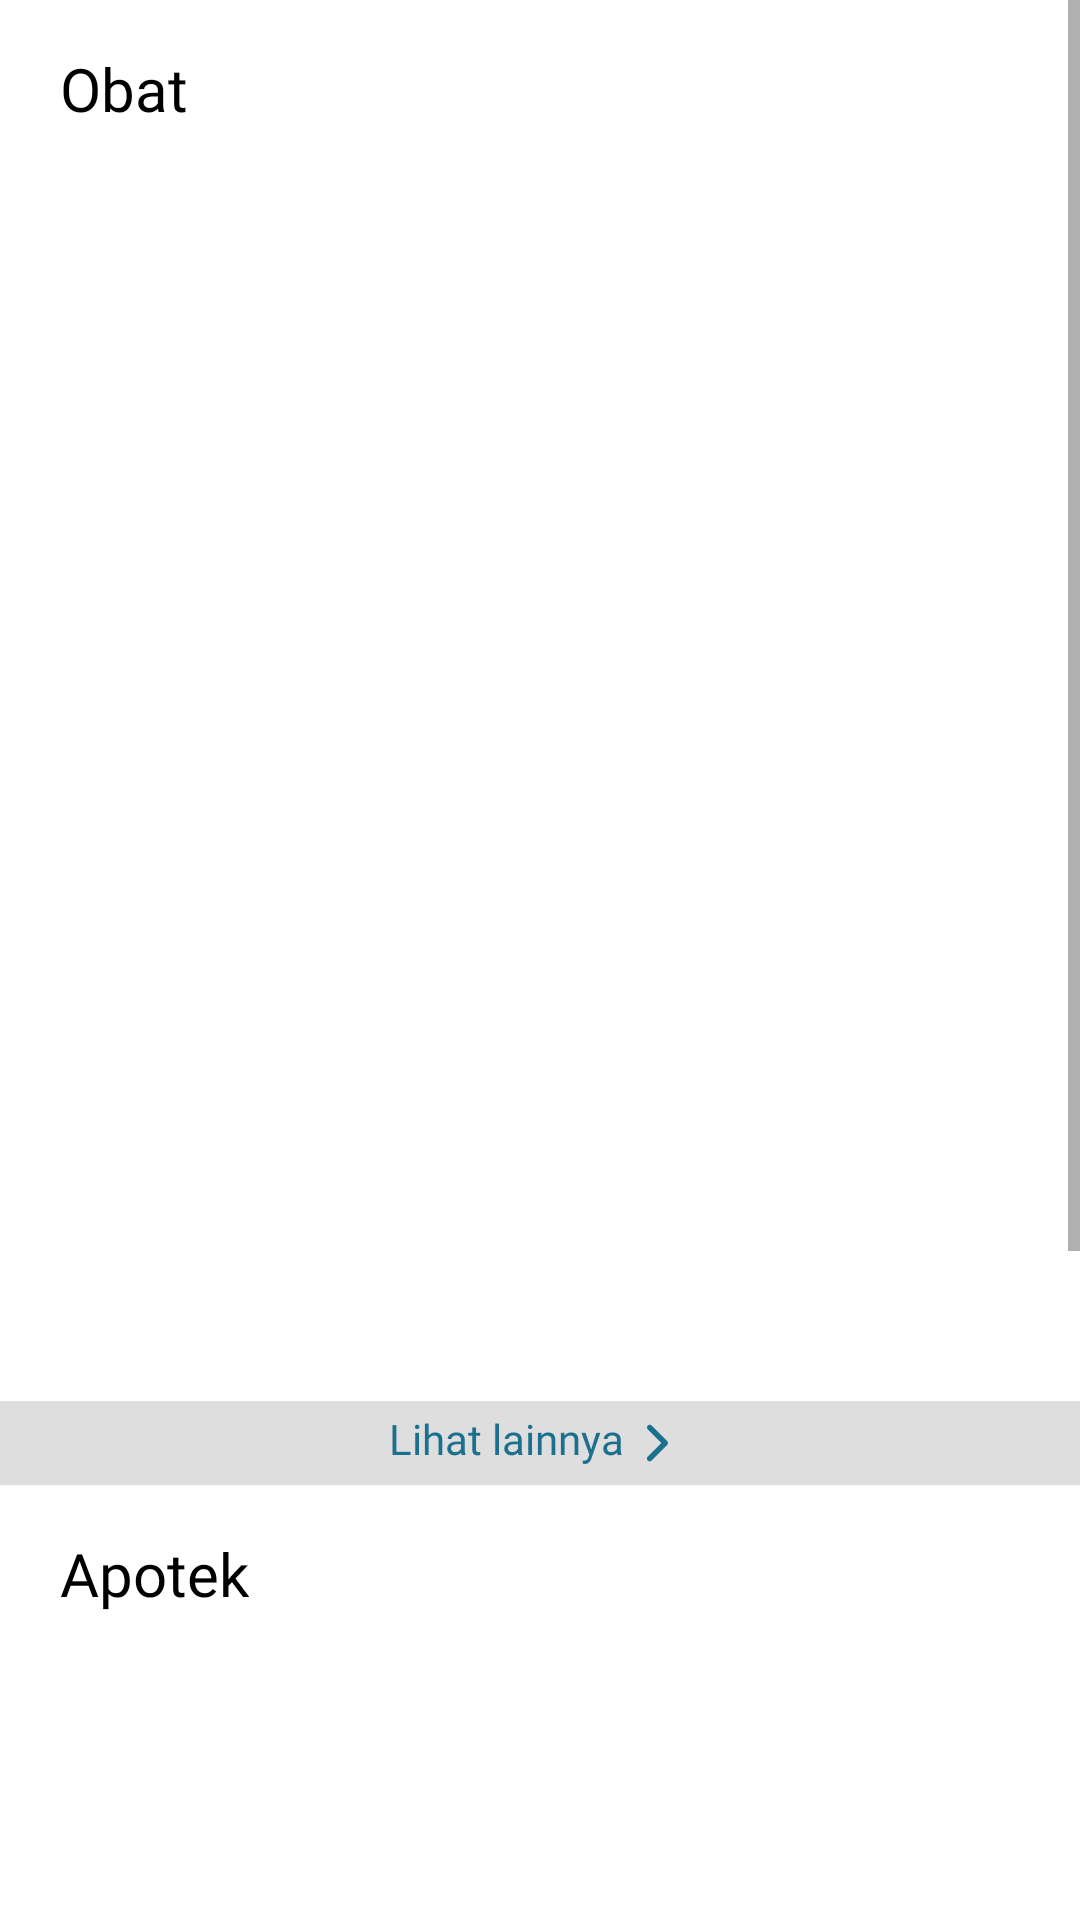

Reconstruct the res/layout file that produces this screen, plus the resources it refers to.
<!-- AndroidManifest.xml: application theme Theme.AplikasiMeddy -->
<!-- res/layout/fragment_semua_hasil_cari.xml -->
<?xml version="1.0" encoding="utf-8"?>
<ScrollView xmlns:android="http://schemas.android.com/apk/res/android"
    xmlns:app="http://schemas.android.com/apk/res-auto"
    xmlns:tools="http://schemas.android.com/tools"
    android:layout_width="match_parent"
    android:layout_height="match_parent"
    android:orientation="vertical"
    tools:context=".views.main.search.SemuaFragment">

    <RelativeLayout
        android:layout_width="match_parent"
        android:layout_height="wrap_content">

        <TextView
            android:id="@+id/tv_obat"
            android:layout_width="wrap_content"
            android:layout_height="wrap_content"
            android:layout_marginStart="20dp"
            android:layout_marginTop="16dp"
            android:fontFamily="@font/montserrat_bold"
            android:text="@string/obat"
            android:textColor="@color/black"
            android:textSize="20sp" />

        <LinearLayout
            android:id="@+id/ll_rv_obat"
            android:layout_width="match_parent"
            android:layout_height="wrap_content"
            android:layout_below="@+id/tv_obat"
            android:gravity="center">

            <androidx.recyclerview.widget.RecyclerView
                android:id="@+id/rv_hasil_cari_obat_2"
                android:layout_width="wrap_content"
                android:layout_height="420dp"
                android:paddingHorizontal="16dp"
                tools:listitem="@layout/item_hasil_cari_obat" />
        </LinearLayout>

        <RelativeLayout
            android:id="@+id/rl_bg_lihat_lainnya"
            android:layout_width="match_parent"
            android:layout_height="28dp"
            android:layout_below="@+id/ll_rv_obat"
            android:layout_marginTop="4dp"
            android:background="@drawable/bg_lihat_lainnya"
            android:gravity="center"
            android:orientation="horizontal">

            <TextView
                android:id="@+id/tv_lihat_lainnya"
                android:layout_width="wrap_content"
                android:layout_height="wrap_content"
                android:fontFamily="@font/montserrat_semi_bold"
                android:text="@string/lihat_lainnya"
                android:textColor="@color/primary" />

            <ImageView
                android:id="@+id/iv_arrow_right"
                android:layout_width="wrap_content"
                android:layout_height="wrap_content"
                android:layout_toEndOf="@+id/tv_lihat_lainnya"
                android:src="@drawable/img_arrow_right_primary" />

        </RelativeLayout>

        <TextView
            android:id="@+id/tv_apotek"
            android:layout_width="wrap_content"
            android:layout_height="wrap_content"
            android:layout_below="@+id/rl_bg_lihat_lainnya"
            android:layout_marginStart="20dp"
            android:layout_marginTop="16dp"
            android:fontFamily="@font/montserrat_bold"
            android:text="@string/apotek"
            android:textColor="@color/black"
            android:textSize="20sp" />

        <androidx.recyclerview.widget.RecyclerView
            android:id="@+id/rv_hasil_cari_apotek_2"
            android:layout_width="match_parent"
            android:layout_height="400dp"
            android:layout_below="@+id/tv_apotek"
            android:layout_marginHorizontal="16dp"
            tools:listitem="@layout/item_hasil_cari_apotek" />

        <RelativeLayout
            android:id="@+id/rl_bg_lihat_lainnya_2"
            android:layout_width="match_parent"
            android:layout_height="28dp"
            android:layout_below="@+id/rv_hasil_cari_apotek_2"
            android:layout_marginTop="16dp"
            android:background="@drawable/bg_lihat_lainnya"
            android:gravity="center"
            android:orientation="horizontal">

            <TextView
                android:id="@+id/tv_lihat_lainnya_2"
                android:layout_width="wrap_content"
                android:layout_height="wrap_content"
                android:fontFamily="@font/montserrat_semi_bold"
                android:text="@string/lihat_lainnya"
                android:textColor="@color/primary" />

            <ImageView
                android:id="@+id/iv_arrow_righ2"
                android:layout_width="wrap_content"
                android:layout_height="wrap_content"
                android:layout_toEndOf="@+id/tv_lihat_lainnya_2"
                android:src="@drawable/img_arrow_right_primary" />

        </RelativeLayout>

    </RelativeLayout>


</ScrollView>
<!-- res/layout/item_hasil_cari_obat.xml (included above) -->
<?xml version="1.0" encoding="utf-8"?>
<androidx.cardview.widget.CardView xmlns:android="http://schemas.android.com/apk/res/android"
    android:layout_width="132dp"
    android:layout_height="172dp"
    android:layout_marginTop="16dp"
    android:layout_marginHorizontal="28dp"
    xmlns:app="http://schemas.android.com/apk/res-auto"
    android:background="@drawable/bg_card_input_waktu"
    app:cardCornerRadius="12dp">

    <androidx.constraintlayout.widget.ConstraintLayout
        android:layout_width="match_parent"
        android:layout_height="match_parent">

        <ImageView
            android:id="@+id/iv_obat_hasil_cari"
            android:layout_width="120dp"
            android:layout_height="120dp"
            android:src="@drawable/img_amox_trihydrate"
            app:layout_constraintStart_toStartOf="parent"
            app:layout_constraintTop_toTopOf="parent"
            app:layout_constraintEnd_toEndOf="parent"/>

        <TextView
            android:id="@+id/tv_obat_hasil_cari"
            android:layout_width="wrap_content"
            android:layout_height="wrap_content"
            android:fontFamily="@font/montserrat_medium"
            android:textSize="10sp"
            android:textAlignment="center"
            android:textColor="@color/black"
            android:layout_marginTop="4dp"
            android:text="Amoxicillin Trihydrate Ogb Dexa Medica 500mg/10 Kaplet "
            app:layout_constraintStart_toStartOf="parent"
            app:layout_constraintTop_toBottomOf="@+id/iv_obat_hasil_cari"
            app:layout_constraintEnd_toEndOf="parent"/>
    </androidx.constraintlayout.widget.ConstraintLayout>

</androidx.cardview.widget.CardView>
<!-- res/layout/item_hasil_cari_apotek.xml (included above) -->
<?xml version="1.0" encoding="utf-8"?>
<androidx.cardview.widget.CardView xmlns:android="http://schemas.android.com/apk/res/android"
    xmlns:app="http://schemas.android.com/apk/res-auto"
    android:layout_width="match_parent"
    android:layout_height="wrap_content"
    android:layout_marginTop="16dp"
    android:background="@drawable/bg_card_input_waktu"
    app:cardCornerRadius="12dp">

    <androidx.constraintlayout.widget.ConstraintLayout
        android:layout_width="match_parent"
        android:layout_height="wrap_content"
        android:layout_margin="16dp">

        <ImageView
            android:id="@+id/iv_apotek_terdekat_hasil_cari"
            android:layout_width="76dp"
            android:layout_height="76dp"
            android:src="@drawable/apotek_agatha_farma"
            app:layout_constraintBottom_toBottomOf="parent"
            app:layout_constraintStart_toStartOf="parent"
            app:layout_constraintTop_toTopOf="parent" />

        <TextView
            android:id="@+id/tv_nama_apotek_hasil_cari"
            android:layout_width="wrap_content"
            android:layout_height="wrap_content"
            android:layout_marginStart="8dp"
            android:fontFamily="@font/montserrat_semi_bold"
            android:text="Nama Apotek"
            android:textColor="@color/primary"
            android:textSize="12sp"
            app:layout_constraintStart_toEndOf="@+id/iv_apotek_terdekat_hasil_cari"
            app:layout_constraintTop_toTopOf="parent" />

        <TextView
            android:id="@+id/tv_alamat_apotek_hasil_cari"
            android:layout_width="wrap_content"
            android:layout_height="wrap_content"
            android:layout_marginTop="4dp"
            android:fontFamily="@font/montserrat_medium"
            android:text="Alamat Apotek"
            android:textColor="@color/black"
            android:textSize="10sp"
            app:layout_constraintStart_toStartOf="@+id/tv_nama_apotek_hasil_cari"
            app:layout_constraintTop_toBottomOf="@+id/tv_nama_apotek_hasil_cari" />

        <ImageView
            android:id="@+id/iv_btn_buka_hasil_cari"
            android:layout_width="85dp"
            android:layout_height="25dp"
            android:layout_marginStart="136dp"
            android:layout_marginTop="12dp"
            android:src="@drawable/img_btn_buka"
            app:layout_constraintStart_toEndOf="@+id/iv_apotek_terdekat_hasil_cari"
            app:layout_constraintTop_toBottomOf="@+id/tv_alamat_apotek_hasil_cari" />
    </androidx.constraintlayout.widget.ConstraintLayout>

</androidx.cardview.widget.CardView>
<!-- resources referenced by this layout -->
<resources>
  <color name="black">#FF000000</color>
  <color name="primary">#1B708E</color>
  <!-- drawable apotek_agatha_farma: png bitmap (drawable-300dpi, 9101 bytes) -->
  <!-- drawable bg_card_input_waktu (drawable) -->
  <?xml version="1.0" encoding="utf-8"?>
  <shape xmlns:android="http://schemas.android.com/apk/res/android"
      android:shape="rectangle">
      <stroke
          android:width="2dp"
          android:color="@color/cardview_shadow_end_color"/>
      <solid
          android:color="@color/white"/>
  </shape>
  <!-- drawable bg_lihat_lainnya (drawable) -->
  <?xml version="1.0" encoding="utf-8"?>
  <shape xmlns:android="http://schemas.android.com/apk/res/android"
      android:shape="rectangle">
  
      <solid
          android:color="#50979797"/>
  
  </shape>
  <!-- drawable img_amox_trihydrate: png bitmap (drawable, 56960 bytes) -->
  <!-- drawable img_arrow_right_primary (drawable) -->
  <vector xmlns:android="http://schemas.android.com/apk/res/android"
      android:width="22dp"
      android:height="22dp"
      android:viewportWidth="22"
      android:viewportHeight="22">
    <path
        android:pathData="M14.398,10.352C14.57,10.524 14.667,10.757 14.667,11C14.667,11.243 14.57,11.476 14.398,11.648L9.213,16.834C9.128,16.921 9.027,16.991 8.915,17.039C8.803,17.087 8.683,17.113 8.561,17.114C8.44,17.115 8.319,17.091 8.206,17.045C8.094,16.999 7.991,16.931 7.905,16.845C7.819,16.759 7.751,16.657 7.705,16.544C7.659,16.431 7.636,16.311 7.637,16.189C7.638,16.067 7.663,15.947 7.711,15.835C7.759,15.723 7.829,15.622 7.917,15.538L12.454,11L7.917,6.463C7.75,6.29 7.657,6.058 7.659,5.818C7.661,5.578 7.758,5.348 7.928,5.178C8.098,5.008 8.328,4.911 8.568,4.909C8.808,4.907 9.04,5 9.213,5.167L14.398,10.352Z"
        android:fillColor="#1B708E"
        android:fillType="evenOdd"/>
  </vector>
  <!-- drawable img_btn_buka: png bitmap (drawable, 1394 bytes) -->
  <string name="apotek">Apotek</string>
  <string name="lihat_lainnya">Lihat lainnya</string>
  <string name="obat">Obat</string>
  <style name="Theme.AplikasiMeddy" parent="Theme.MaterialComponents.DayNight.NoActionBar">
          
          <item name="colorPrimary">@color/primary</item>
          <item name="colorPrimaryVariant">@color/purple_700</item>
          <item name="colorOnPrimary">@color/white</item>
          
          <item name="colorSecondary">@color/teal_200</item>
          <item name="colorSecondaryVariant">@color/teal_700</item>
          <item name="colorOnSecondary">@color/black</item>
          
          <item name="android:statusBarColor">@color/purple_700</item>
          
      </style>
  <color name="white">#FFFFFFFF</color>
  <color name="purple_700">#FF3700B3</color>
  <color name="teal_200">#FF03DAC5</color>
  <color name="teal_700">#FF018786</color>
</resources>
